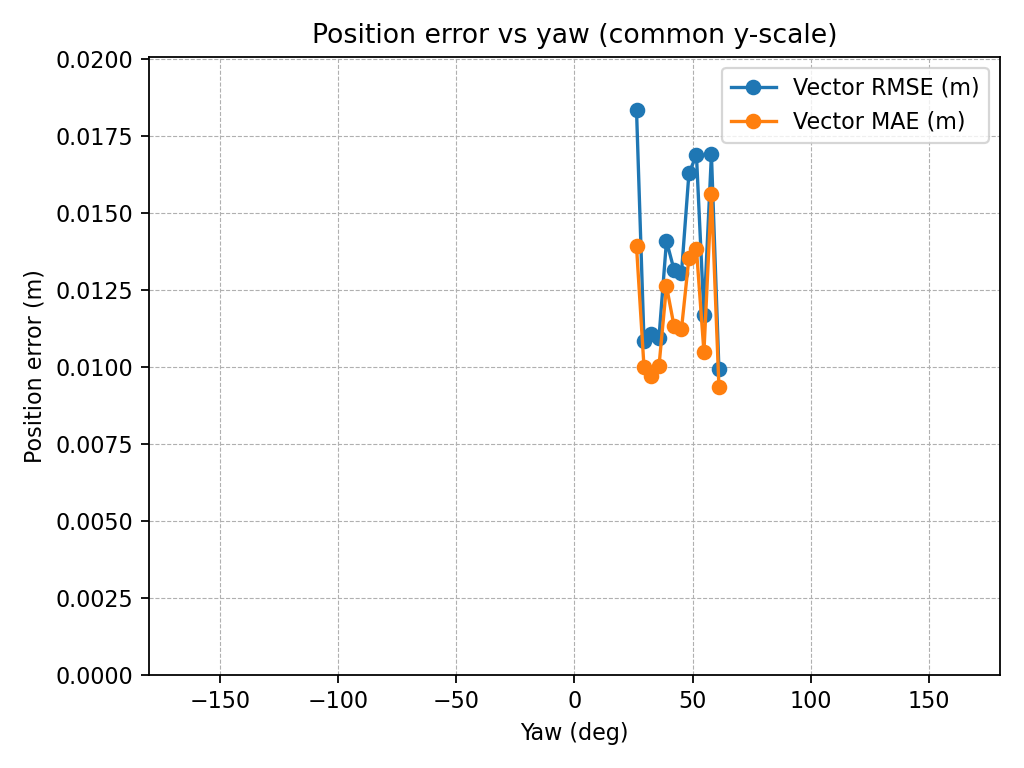

The table this chart was drawn from, first rows:
yaw_center_deg, rmse_m, mae_m, n, rmse_x_m, rmse_y_m, rmse_z_m
26.26, 0.01836, 0.01393, 10, 0.007263, 0.01459, 0.008448
29.43, 0.01085, 0.01001, 12, 0.006457, 0.008099, 0.003243
32.59, 0.01107, 0.0097, 29, 0.006477, 0.008349, 0.003284
35.76, 0.01096, 0.01003, 20, 0.004936, 0.008724, 0.004426
38.93, 0.0141, 0.01263, 33, 0.008323, 0.011, 0.0029
42.1, 0.01317, 0.01135, 33, 0.009945, 0.008174, 0.002781
45.27, 0.01305, 0.01123, 24, 0.006435, 0.01083, 0.003385
48.44, 0.0163, 0.01355, 19, 0.01241, 0.009558, 0.004511
51.61, 0.01689, 0.01384, 20, 0.01057, 0.01129, 0.006782
54.78, 0.01169, 0.01049, 11, 0.008681, 0.007148, 0.003201
57.95, 0.01691, 0.01562, 10, 0.0116, 0.01165, 0.003958
61.11, 0.00993, 0.009361, 4, 0.00569, 0.007789, 0.002354
